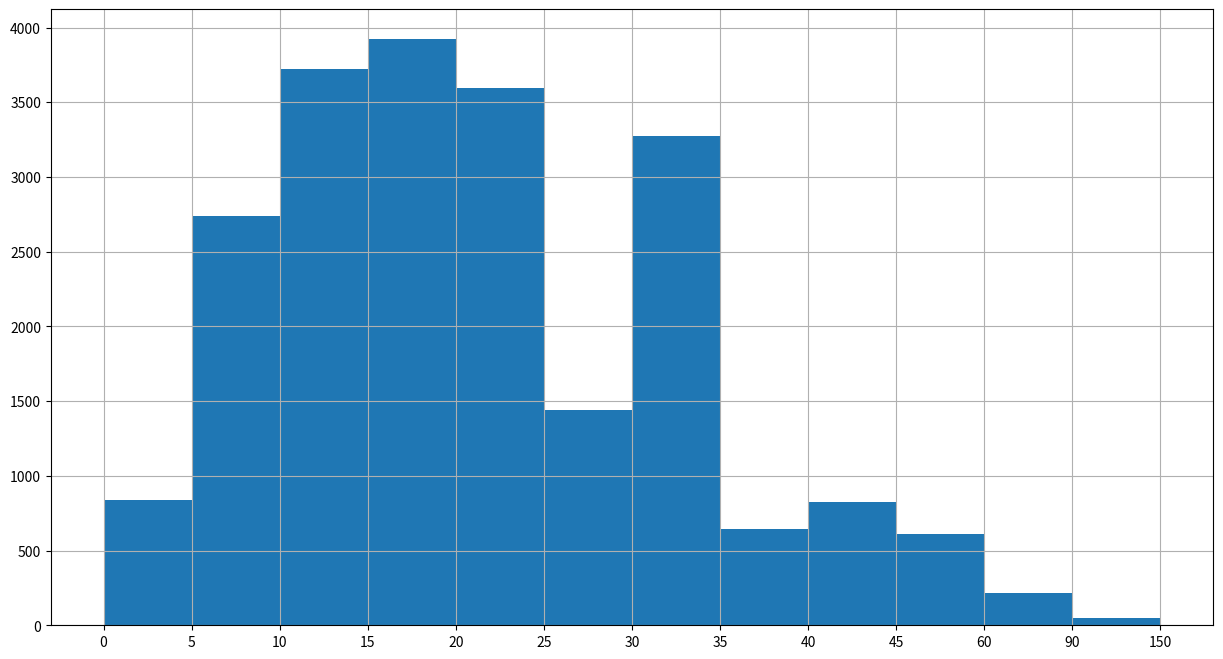

This figure's Python source:
from matplotlib import pyplot as plt, font_manager

interval = [0, 5, 10, 15, 20, 25, 30, 35, 40, 45, 60, 90]
width = [5, 5, 5, 5, 5, 5, 5, 5, 5, 15, 30, 60]
quantity = [836, 2737, 3723, 3926, 3596, 1438, 3273, 642, 824, 613, 215, 47]

my_font = font_manager.FontProperties(fname="C:\Windows\Fonts\SimHei.ttf")

plt.figure(figsize=(15, 8), dpi=80)

plt.bar(range(len(quantity)), quantity, width=1)

# 设置X轴的刻度
_x = [i-0.5 for i in range(len(quantity)+1)]
_xtick_labels = interval + [150]
plt.xticks(_x, _xtick_labels)

plt.grid()

plt.show()
